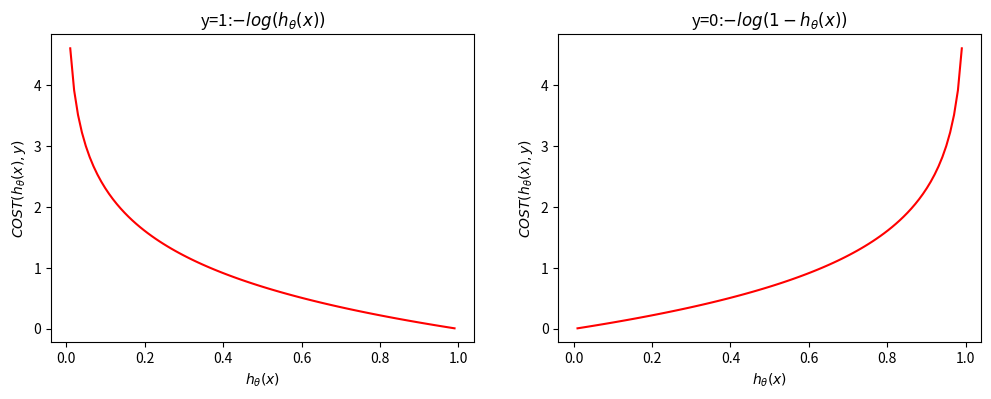
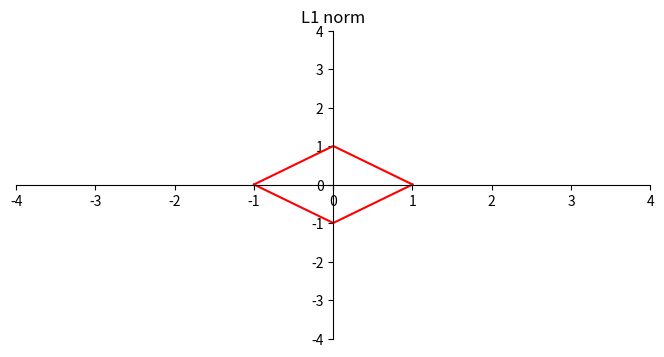

Generate these figures, in order, with matplotlib: (Note: this script raises an exception after producing the figures.)
import matplotlib.pyplot as plt
import numpy as np
#成本函数
def f_1(x):
    return -np.log(x)

def f_0(x):
    return -np.log(1-x)

X=np.linspace(.01,.99,100)
f=[f_1,f_0]
title=["y=1:$-log(h_\\theta(x))$","y=0:$-log(1-h_\\theta(x))$"]
plt.figure(figsize=(12,4),dpi=144)
for i in range(len(f)):
    plt.subplot(1,2,i+1)
    plt.title(title[i])
    plt.xlabel("$h_\\theta(x)$")
    plt.ylabel("$COST(h_\\theta(x),y)$")
    plt.plot(X,f[i](X),'r-')
plt.show()
#L1/L2范数
def L1(x):
    return  1-abs(x)

def L2(x):
    return np.square(1-np.power(x+2,2))

def format_spines(title):
    ax=plt.gca()  #电表当前坐标轴
    ax.spines['right'].set_color('none')  #隐藏坐标轴
    ax.spines['top'].set_color('none')
    ax.xaxis.set_ticks_position('bottom')  #设置刻度显示位置
    ax.spines['bottom'].set_position(('data',0))   #设置下方坐标轴位置
    ax.yaxis.set_ticks_position('left')
    ax.spines['left'].set_position(('data',0))   #设置左侧坐标轴位置

    plt.title(title)
    plt.xlim(-4,4)
    plt.ylim(-4,4)

plt.figure(figsize=(18,4),dpi=144)
x=np.linspace(-1,1,100)
cx=np.linspace(-3,-1,100)

plt.subplot(1,2,1)
format_spines('L1 norm')
plt.plot(x,L1(x),'r-',x,-L1(x),'r-')
plt.plot(cx,contour(20,cx), 'r--',cx,contour(15, cx,), 'r--',cx,contour(10, cx), 'r--')


# plt.subplot(1,2,2)
# format_spines('L2 norm')
# plt.plot
